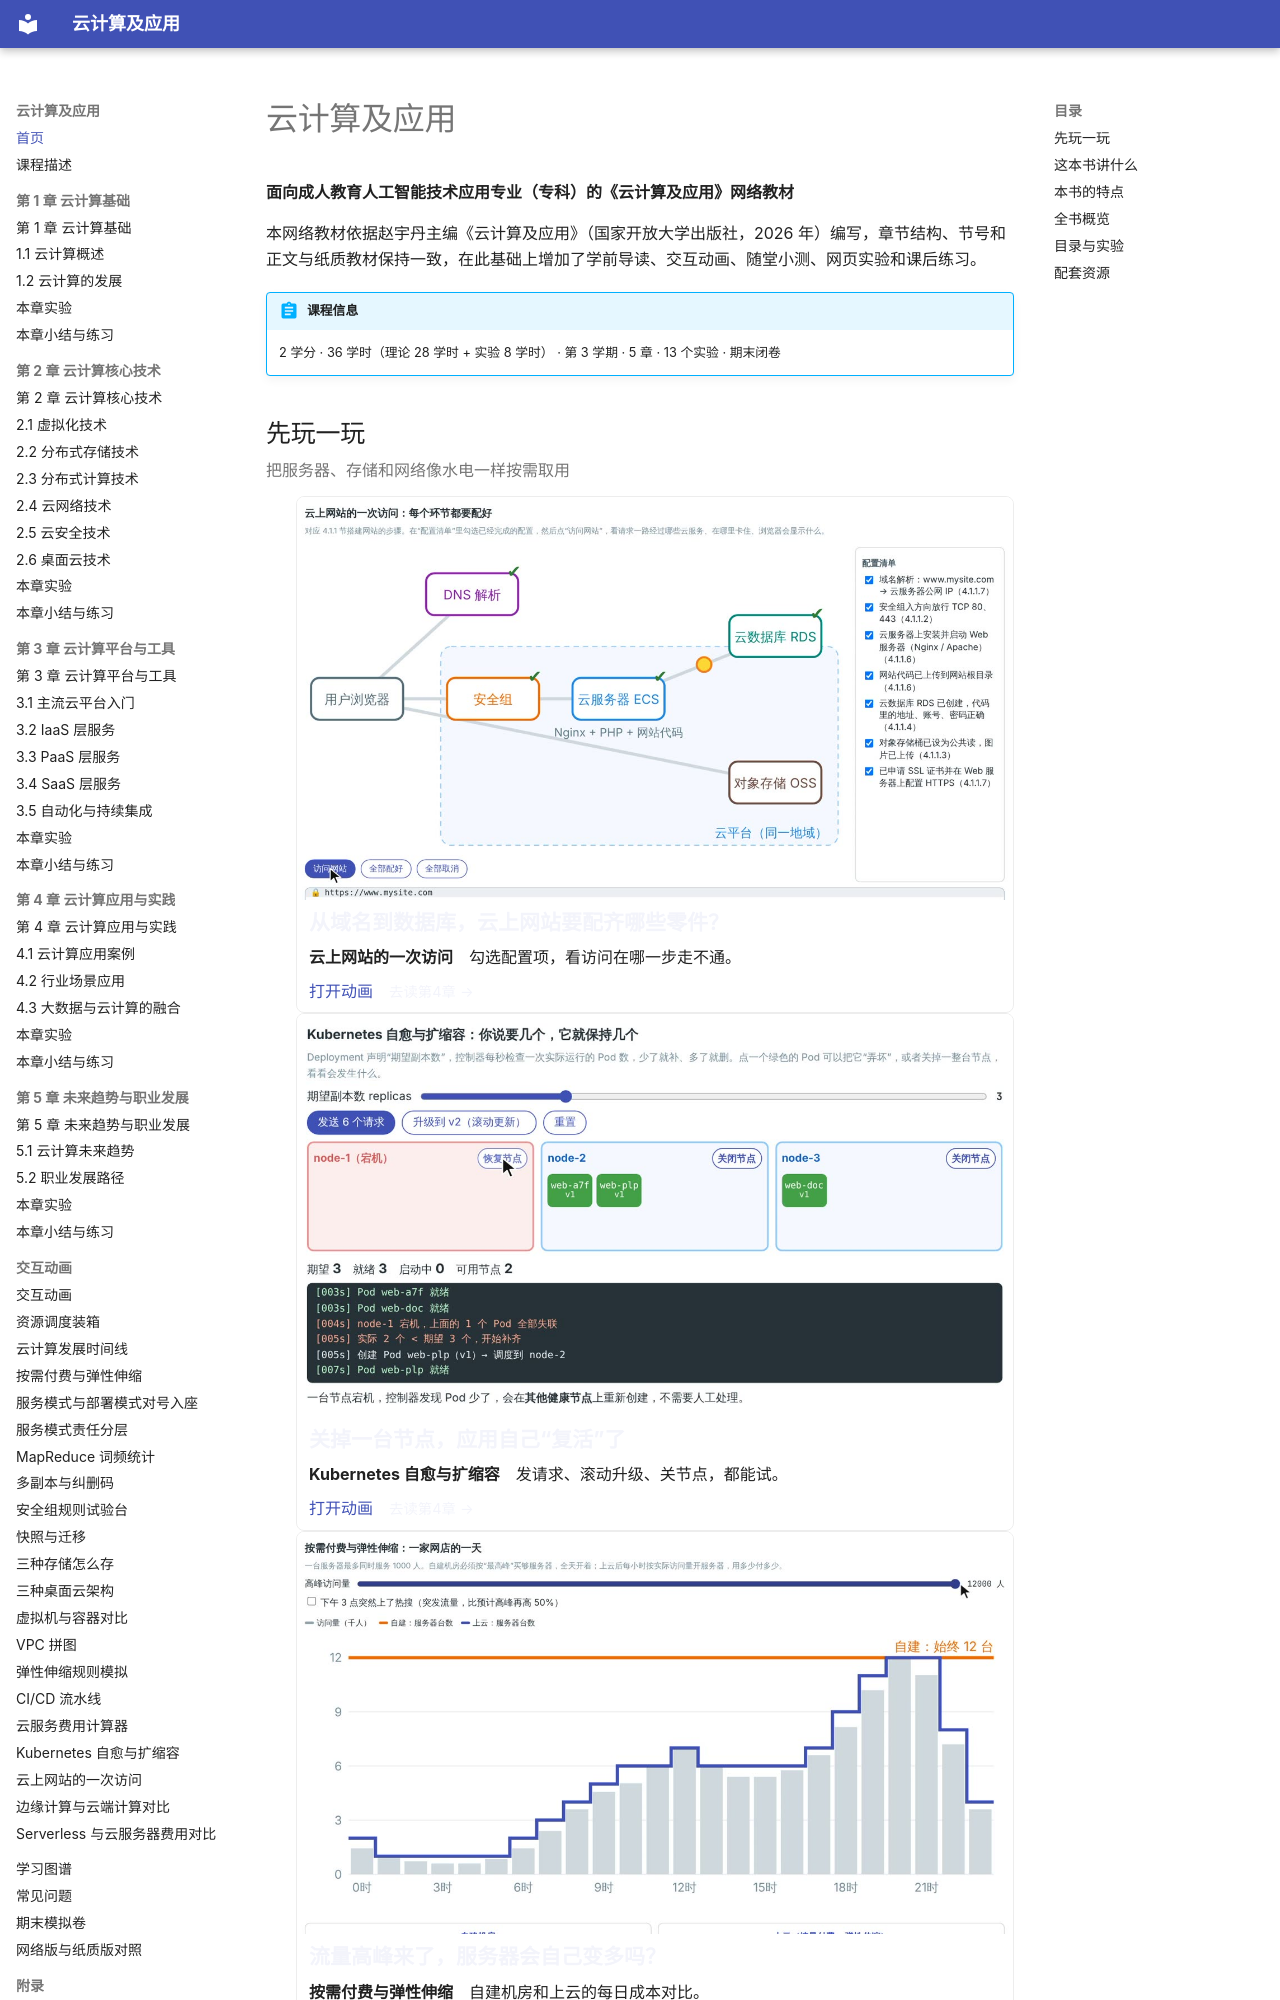

repository: MingziFu9/cloud-computing · page: index.html · generator: mkdocs

# 云计算及应用

**面向成人教育人工智能技术应用专业（专科）的《云计算及应用》网络教材**

本网络教材依据赵宇丹主编《云计算及应用》（国家开放大学出版社，2026 年）编写，章节结构、节号和正文与纸质教材保持一致，在此基础上增加了学前导读、交互动画、随堂小测、网页实验和课后练习。

<!-- 书名、课程信息框和“目录与实验”表由 python tools/course.py sync 根据 course.yml 生成；全书概览表由 python tools/book_stats.py 生成 -->

<!-- course:start -->
!!! abstract "课程信息"
    2 学分 · 36 学时（理论 28 学时 + 实验 8 学时） · 第 3 学期 · 5 章 · 13 个实验 · 期末闭卷
<!-- course:end -->

<!-- showcase:start -->
